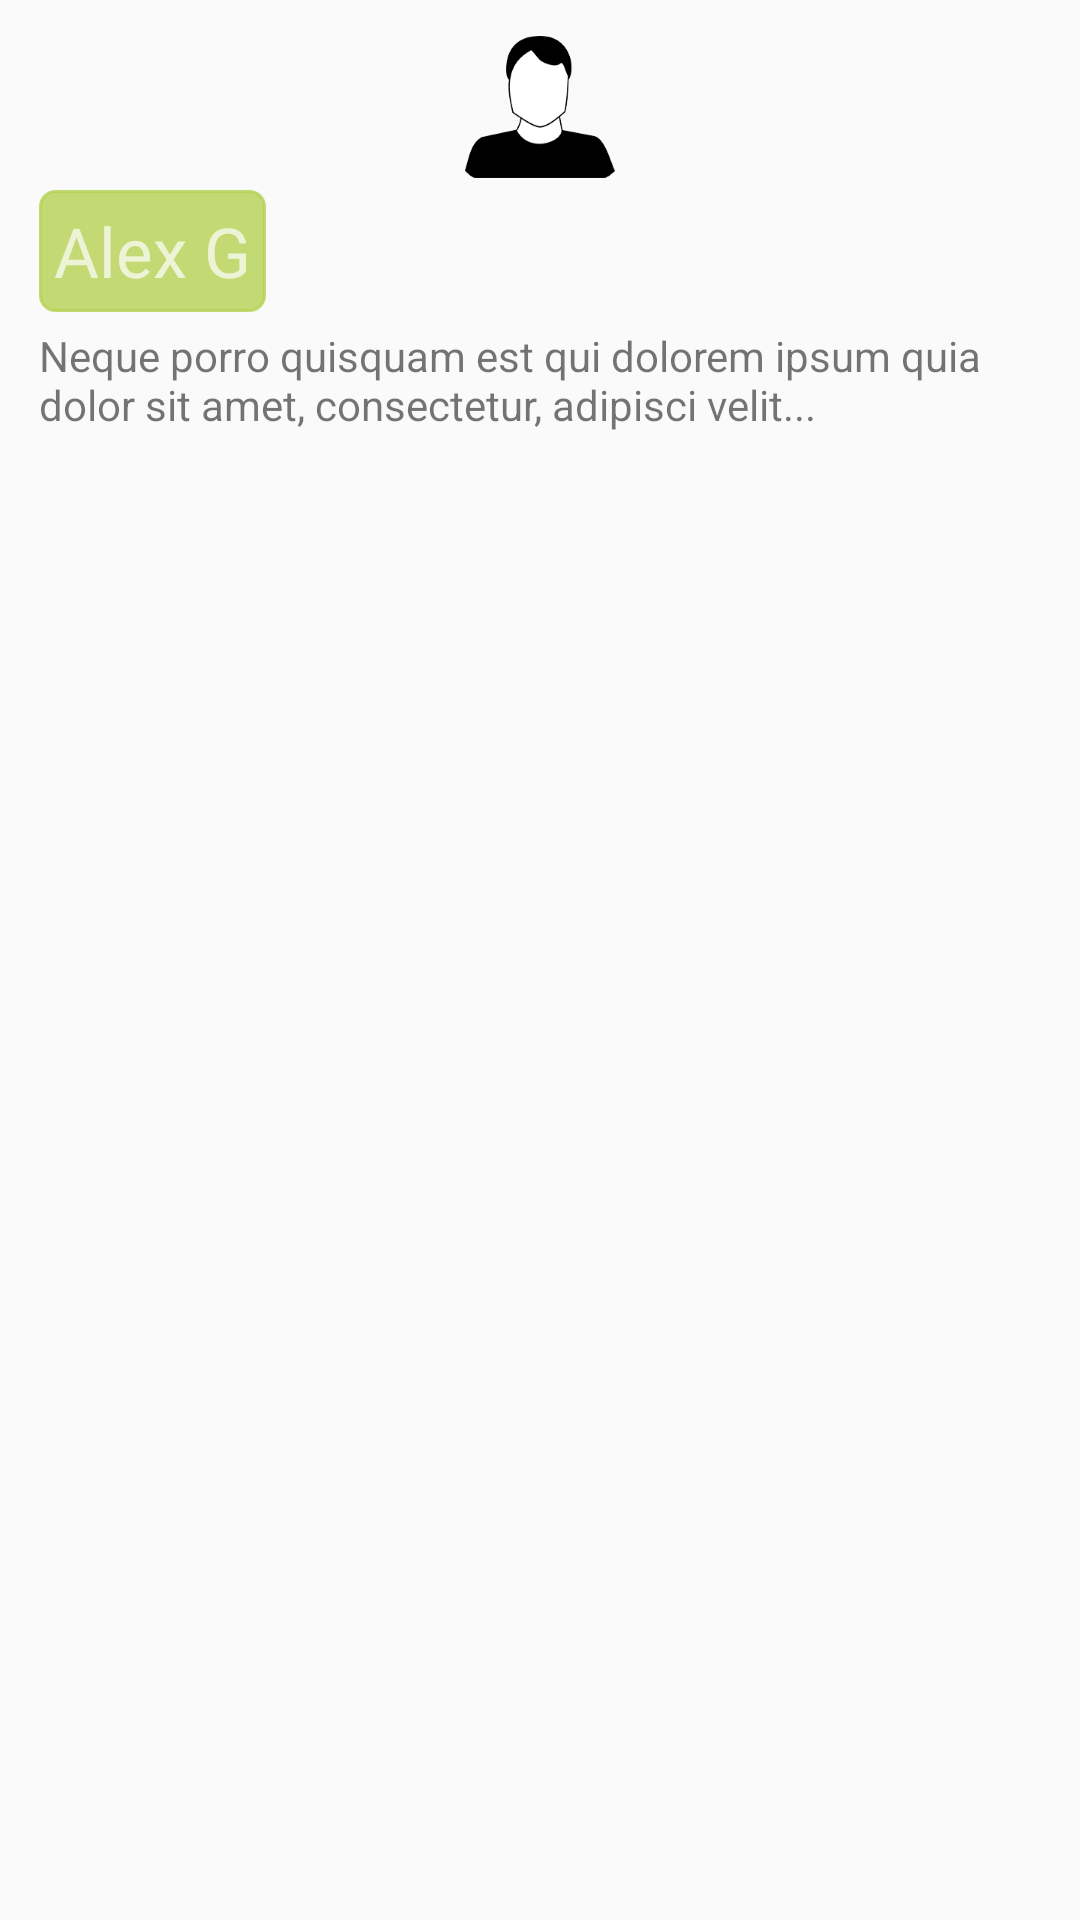

Android layout source for this screen:
<!-- AndroidManifest.xml: application theme Theme.AppCompat.Light -->
<!-- res/layout/activity_artistes_page.xml -->
<?xml version="1.0" encoding="utf-8"?>
<LinearLayout
    xmlns:android="http://schemas.android.com/apk/res/android"
    android:layout_width="match_parent"
    android:layout_height="match_parent"
    android:orientation="vertical"
    android:scrollbars="vertical">

    <ScrollView
        android:layout_width="wrap_content"
        android:layout_height="wrap_content">

        <LinearLayout
            android:scrollbars="vertical"
            android:layout_width="match_parent"
            android:layout_height="match_parent"
            android:padding="8dp"
            android:orientation="vertical">

            
            <ImageView
                android:id="@+id/ivPhoto"
                android:src="@drawable/avatar"
                android:layout_margin="@dimen/generalMargin"
                android:layout_width="match_parent"
                android:layout_height="wrap_content"
                android:padding="4dp"/>

            
            <TextView
                android:id="@+id/tvName"
                android:layout_width="wrap_content"
                android:layout_height="wrap_content"
                android:layout_margin="@dimen/generalMargin"
                android:layout_marginLeft="5dp"
                android:padding="5dp"
                android:layout_toRightOf="@id/ivPhoto"
                android:text="Alex G"
                android:paddingStart="20dp"
                android:paddingEnd="20dp"
                android:textAppearance="@style/Base.TextAppearance.AppCompat.Small.Inverse"
                android:background="@drawable/rounded_corner"
                android:textSize="@dimen/size_title" />

            
            <TextView
                android:id="@+id/tvBio"
                android:layout_width="wrap_content"
                android:layout_height="wrap_content"
                android:layout_below="@id/tvName"
                android:layout_margin="@dimen/generalMargin"
                android:layout_marginLeft="5dp"
                android:layout_marginTop="5dp"
                android:layout_toRightOf="@id/ivPhoto"
                android:text="Neque porro quisquam est qui dolorem ipsum quia dolor sit amet, consectetur, adipisci velit..."
                android:textAppearance="@style/Base.TextAppearance.AppCompat.Small" />

            <LinearLayout
                android:layout_width="match_parent"
                android:layout_height="wrap_content"
                android:layout_margin="@dimen/generalMargin"
                android:orientation="horizontal">

                
                <ImageView
                    android:id="@+id/ivFacebook"
                    android:src="@drawable/fb"
                    android:layout_width="@dimen/size_icon_width"
                    android:layout_height="@dimen/size_icon_height"
                    android:padding="4dp"/>

                
                <ImageView
                    android:id="@+id/ivSoundcloud"
                    android:src="@drawable/sc"
                    android:layout_width="@dimen/size_icon_width"
                    android:layout_height="@dimen/size_icon_height"
                    android:padding="4dp"/>

                
                <ImageView
                    android:id="@+id/ivBeatport"
                    android:src="@drawable/bp"
                    android:layout_width="@dimen/size_icon_width"
                    android:layout_height="@dimen/size_icon_height"
                    android:padding="4dp"/>

                
                <ImageView
                    android:id="@+id/ivMixcloud"
                    android:src="@drawable/mc"
                    android:layout_width="@dimen/size_icon_width"
                    android:layout_height="@dimen/size_icon_height"
                    android:padding="4dp"/>

                
                <ImageView
                    android:id="@+id/ivTwitter"
                    android:src="@drawable/tw"
                    android:layout_width="@dimen/size_icon_width"
                    android:layout_height="@dimen/size_icon_height"
                    android:padding="4dp"/>

                
                <ImageView
                    android:id="@+id/ivResidentAdvisor"
                    android:src="@drawable/ra"
                    android:layout_width="@dimen/size_icon_width"
                    android:layout_height="@dimen/size_icon_height"
                    android:padding="4dp"/>

                
                <ImageView
                    android:id="@+id/ivInstagram"
                    android:src="@drawable/in"
                    android:layout_width="@dimen/size_icon_width"
                    android:layout_height="@dimen/size_icon_height"
                    android:padding="4dp"/>

                
                <ImageView
                    android:id="@+id/ivSite"
                    android:src="@drawable/ws"
                    android:layout_width="@dimen/size_icon_width"
                    android:layout_height="@dimen/size_icon_height"
                    android:padding="4dp"/>
            </LinearLayout>
        </LinearLayout>
    </ScrollView>
</LinearLayout>
<!-- resources referenced by this layout -->
<resources>
  <dimen name="size_title">25sp</dimen>
  <!-- drawable avatar: png bitmap (drawable-hdpi, 2443 bytes) -->
  <!-- drawable bp: png bitmap (drawable, 1384 bytes) -->
  <!-- drawable fb: png bitmap (drawable, 410 bytes) -->
  <!-- drawable in: png bitmap (drawable, 899 bytes) -->
  <!-- drawable mc: png bitmap (drawable, 1501 bytes) -->
  <!-- drawable ra: png bitmap (drawable, 1073 bytes) -->
  <!-- drawable rounded_corner (drawable) -->
  <?xml version="1.0" encoding="utf-8"?>
  <shape xmlns:android="http://schemas.android.com/apk/res/android" >
      <stroke
          android:width="1dp"
          android:color="@color/colorPrimaryOpacity80" />
  
      <solid
          android:color="@color/colorPrimaryOpacity80"/>
  
      <padding
          android:left="1dp"
          android:right="1dp"
          android:bottom="1dp"
          android:top="1dp" />
  
      <corners android:radius="5dp" />
  </shape>
  <!-- drawable sc: png bitmap (drawable, 906 bytes) -->
  <!-- drawable tw: png bitmap (drawable, 1017 bytes) -->
  <!-- drawable ws: jpg bitmap (drawable, 1266 bytes) -->
  <color name="colorPrimaryOpacity80">#CCB6D353</color>
</resources>
